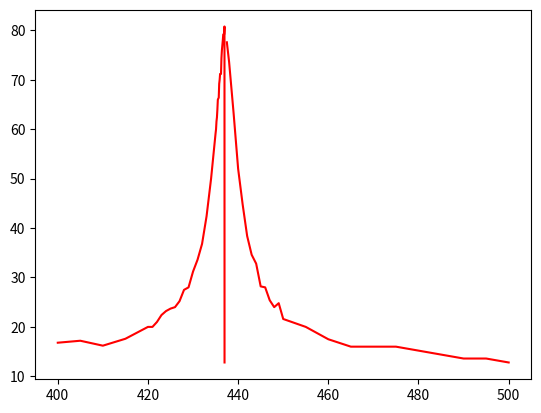

Source code (Python):
import numpy as np
from matplotlib import pyplot as plt
from matplotlib import animation

u_in=2#v
f  =  [400,405,410,415,420,421,422,423,424,425,426,427,428,429,430,431,432,433,434,435,435.1,435.2,435.3,435.4,435.5,435.6,435.7,435.8,435.9,436,436.1,436.2,436.3,436.4,436.5,436.6,436.7,436.8,436.9,436.973,436.984]#kHz
u_out=[16.8,17.2,16.2,17.6,20.00,20,21,22.4,23.2,23.7,24,25.2,27.5,28,31.2,33.6,36.8,42.4,50,59.2,60,61.6,62.4,64,66,66.2,66.4,69.2,70,71.2,71.2,71.2,74.4,76,77,78,79.2,79.2,79.2,80.8,12.8]#mV
f2=    [437.5,	438,	439,	440,	441,	442,	443,	444,	445,	446,	447,	448,	449,	450,	455,	460,	465,	475,	485,	490,	495,	500]
u_out2=[77.6,	73.6,	63.2,	52.0,	44.8,	38.4,	34.6,	32.8,	28.2,	28,  	25.4,	24 ,	24.8,	21.6,	20.0,	17.5,	16.0,	16.0,	14.4,	13.6,	13.6,	12.8]
# print(len(f),len(u_out))
plt.plot(f,u_out,'-r',f2,u_out2,'-r')
plt.show()